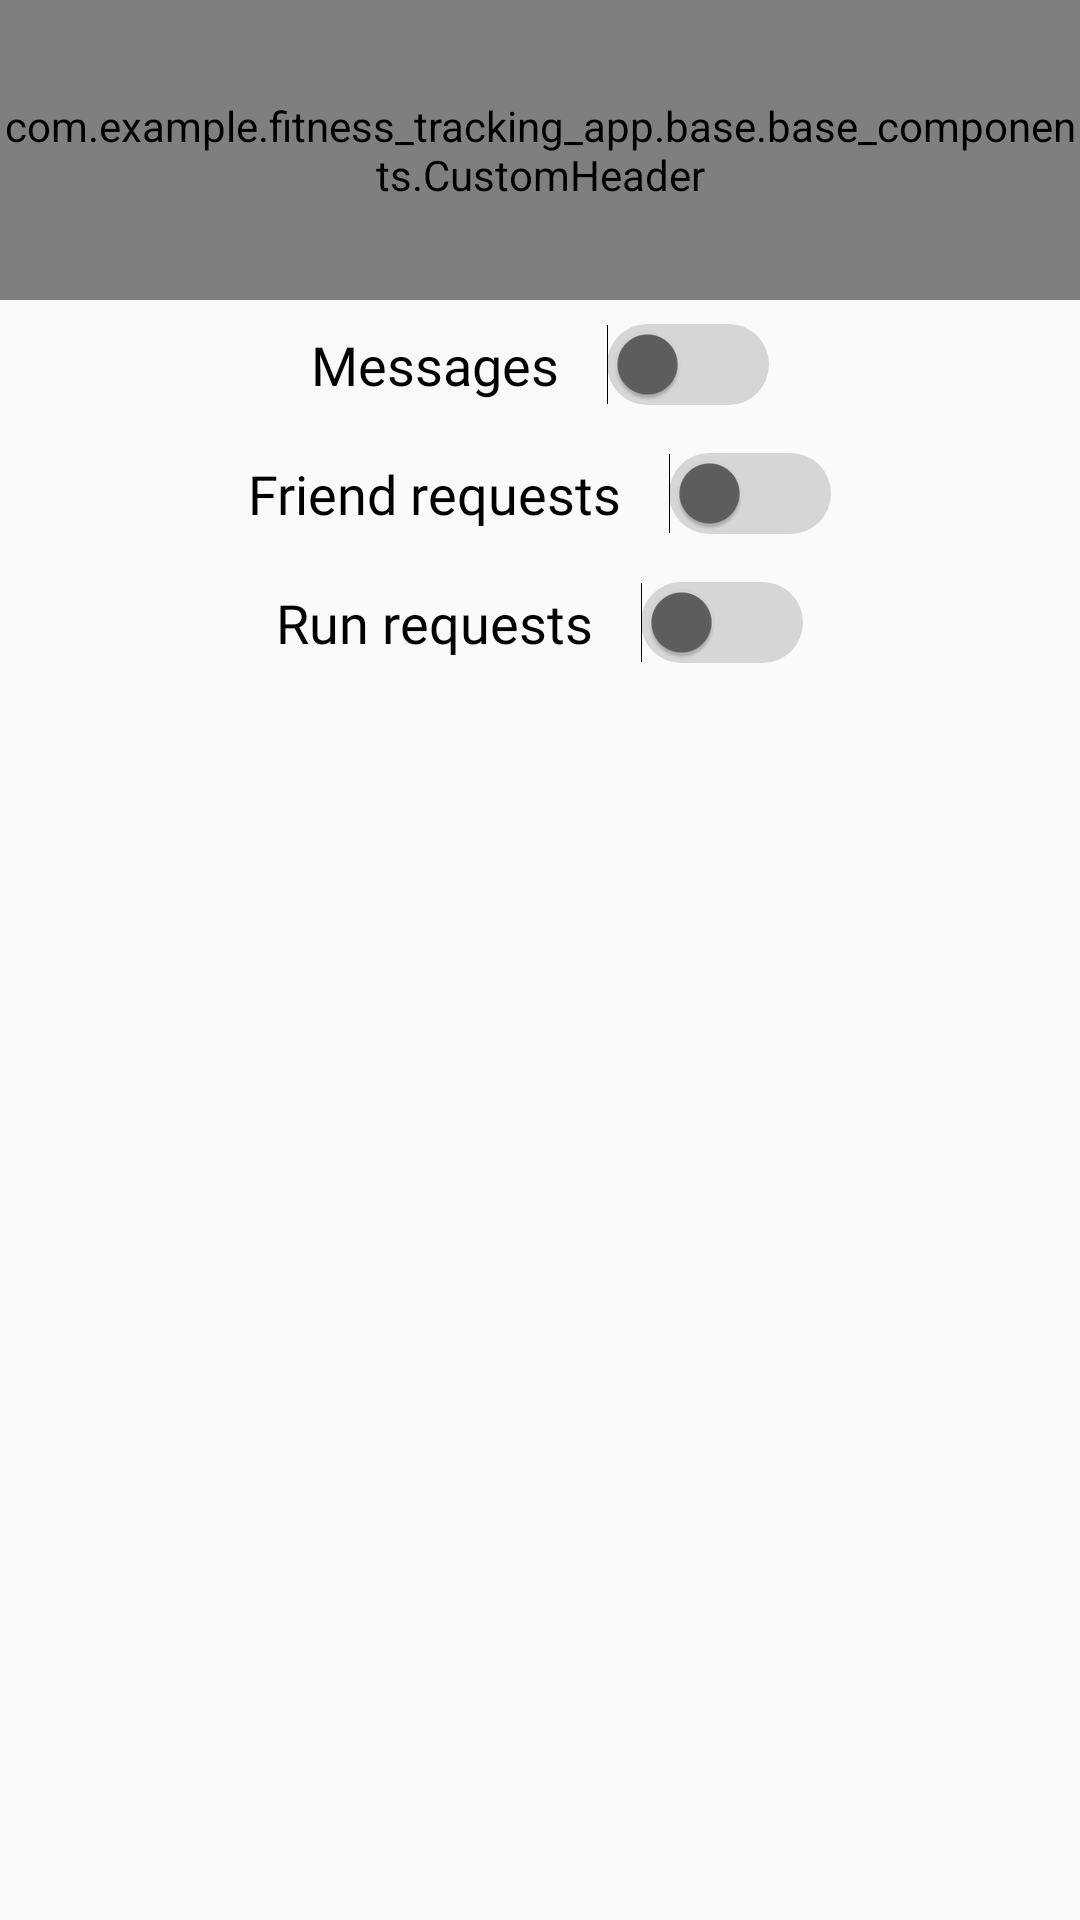

This screen was rendered from an Android layout file. Write that file and the resources it references.
<!-- AndroidManifest.xml: application theme Theme.Fitness_tracking_app -->
<!-- res/layout/frag_notifications.xml -->
<?xml version="1.0" encoding="utf-8"?>
<androidx.constraintlayout.widget.ConstraintLayout xmlns:android="http://schemas.android.com/apk/res/android"
    xmlns:app="http://schemas.android.com/apk/res-auto"
    xmlns:tools="http://schemas.android.com/tools"
    android:layout_width="match_parent"
    android:layout_height="match_parent">

    <com.example.fitness_tracking_app.base.base_components.CustomHeader
        android:id="@+id/header"
        android:layout_width="match_parent"
        android:layout_height="@dimen/height_100"
        app:layout_constraintTop_toTopOf="parent" />

    <LinearLayout
        android:id="@+id/ll_messages"
        android:layout_width="match_parent"
        android:layout_height="0dp"
        android:gravity="center"
        android:orientation="vertical"
        app:layout_constraintTop_toBottomOf="@+id/header">

        <LinearLayout
            android:layout_width="match_parent"
            android:layout_height="wrap_content"
            android:gravity="center"
            android:orientation="horizontal">

            <TextView
                style="@style/Body3"
                android:layout_width="wrap_content"
                android:layout_height="wrap_content"
                android:layout_margin="@dimen/margin_8"
                android:text="@string/messages" />

            <Switch
                android:id="@+id/switch_messages"
                android:layout_width="wrap_content"
                android:layout_height="wrap_content"
                android:layout_margin="@dimen/margin_8"
                android:thumbTint="@color/grey_400"
                android:track="@drawable/button_background_disable"
                tools:ignore="UseSwitchCompatOrMaterialXml" />
        </LinearLayout>

        <LinearLayout
            android:layout_width="match_parent"
            android:layout_height="wrap_content"
            android:gravity="center"
            android:orientation="horizontal">

            <TextView
                style="@style/Body3"
                android:layout_width="wrap_content"
                android:layout_height="wrap_content"
                android:layout_margin="@dimen/margin_8"
                android:text="@string/friend_requests" />

            <Switch
                android:id="@+id/switch_friend_requests"
                android:layout_width="wrap_content"
                android:layout_height="wrap_content"
                android:layout_margin="@dimen/margin_8"
                android:thumbTint="@color/grey_400"
                android:track="@drawable/button_background_disable"
                tools:ignore="UseSwitchCompatOrMaterialXml" />
        </LinearLayout>

        <LinearLayout
            android:layout_width="match_parent"
            android:layout_height="wrap_content"
            android:gravity="center"
            android:orientation="horizontal">

            <TextView
                style="@style/Body3"
                android:layout_width="wrap_content"
                android:layout_height="wrap_content"
                android:layout_margin="@dimen/margin_8"
                android:text="@string/run_requests" />

            <Switch
                android:id="@+id/switch_run_requests"
                android:layout_width="wrap_content"
                android:layout_height="wrap_content"
                android:layout_margin="@dimen/margin_8"
                android:thumbTint="@color/grey_400"
                android:track="@drawable/button_background_disable"
                tools:ignore="UseSwitchCompatOrMaterialXml" />
        </LinearLayout>


    </LinearLayout>

</androidx.constraintlayout.widget.ConstraintLayout>
<!-- resources referenced by this layout -->
<resources>
  <color name="grey_400">#5F5F5F</color>
  <dimen name="height_100">100dp</dimen>
  <dimen name="margin_8">8dp</dimen>
  <!-- drawable button_background_disable (drawable) -->
  <?xml version="1.0" encoding="utf-8"?>
  <shape xmlns:android="http://schemas.android.com/apk/res/android"
      android:shape="rectangle">
      <solid android:color="#D6D6D6"/>
      <corners android:radius="30dp"/>
  </shape>
  <string name="friend_requests">Friend requests</string>
  <string name="messages">Messages</string>
  <string name="run_requests">Run requests</string>
  
      //About Fragment
  <style name="Body3">
          <item name="android:fontFamily">@font/kanit_regular</item>
          <item name="android:textSize">18sp</item>
          <item name="android:textColor">@color/black</item>
      </style>
  <style name="Theme.Fitness_tracking_app" parent="android:Theme.Material.Light.NoActionBar" />
  <color name="black">#FF000000</color>
</resources>
